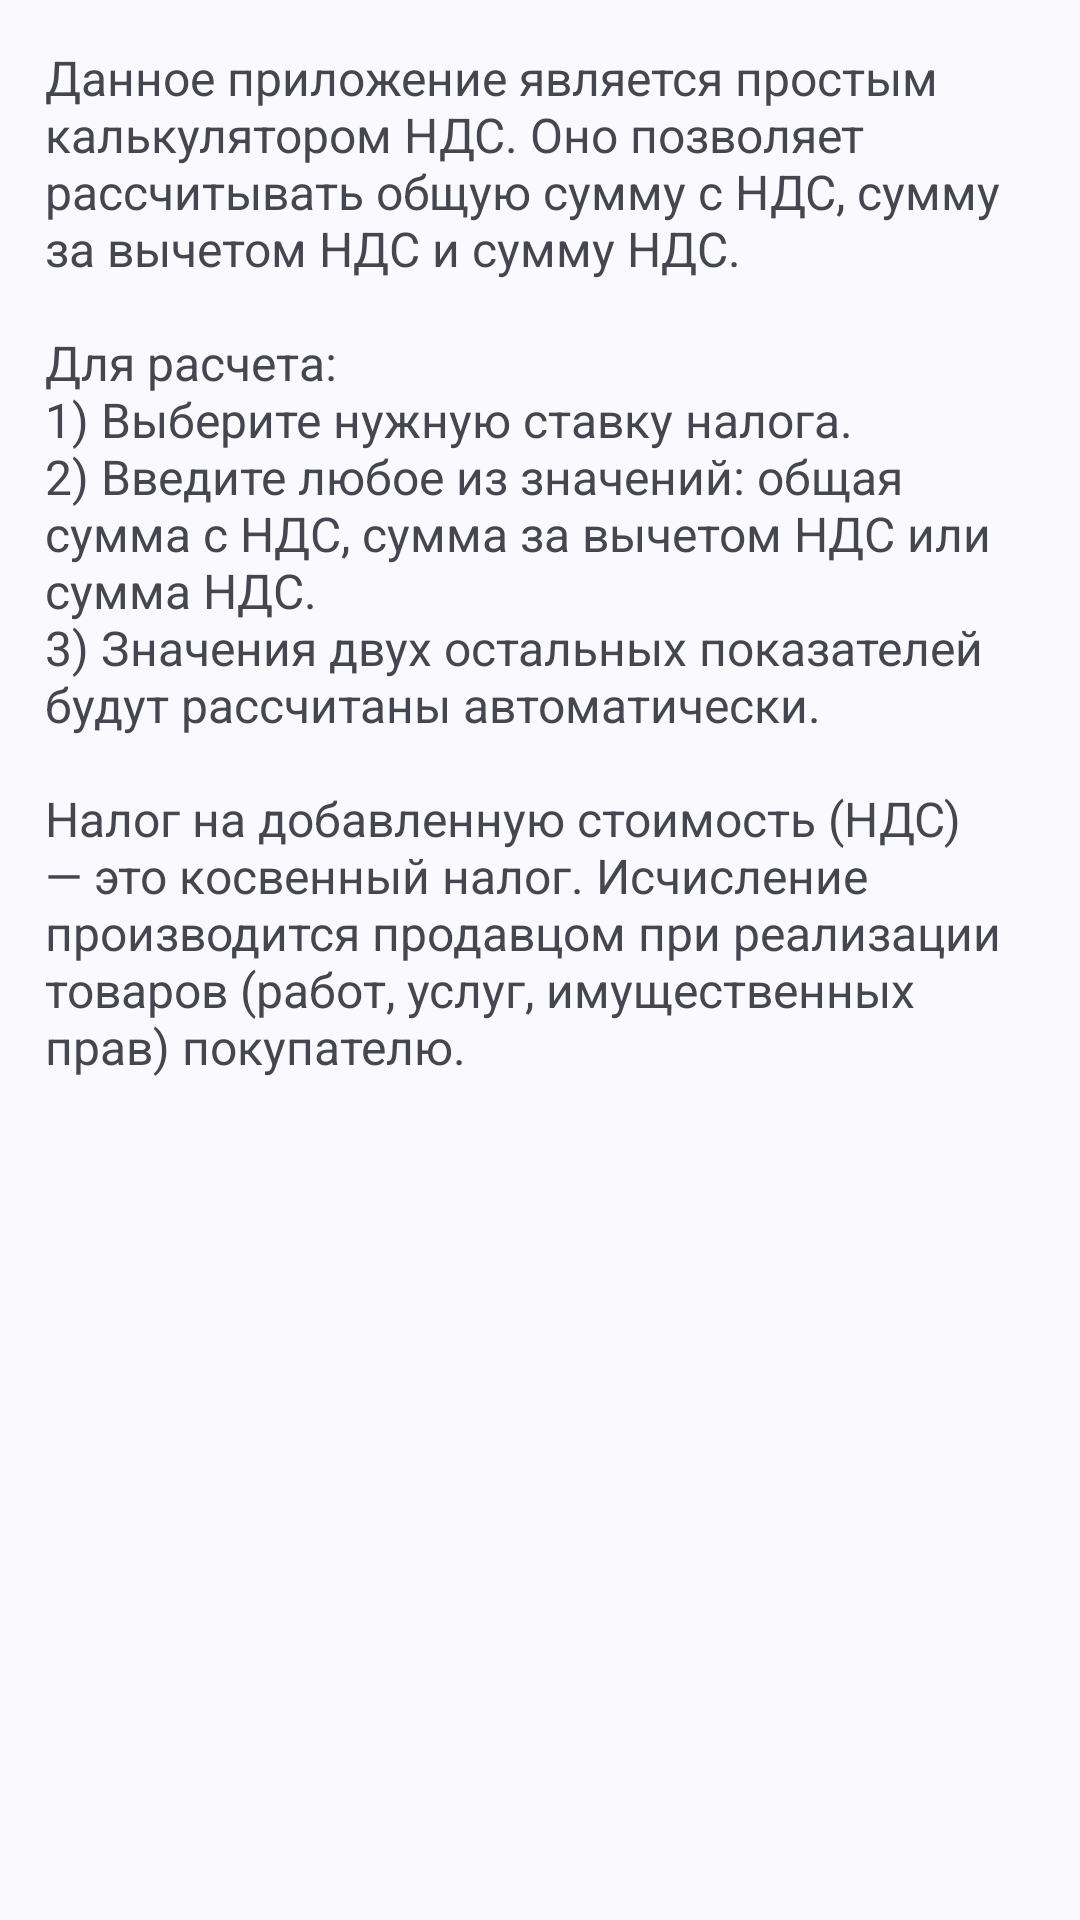

This screen was rendered from an Android layout file. Write that file and the resources it references.
<!-- AndroidManifest.xml: application theme Base.Theme.NDS -->
<!-- res/layout/activity_manual.xml -->
<?xml version="1.0" encoding="utf-8"?>
<LinearLayout xmlns:android="http://schemas.android.com/apk/res/android"
    android:layout_width="match_parent"
    android:layout_height="match_parent"
    xmlns:tools="http://schemas.android.com/tools"
    android:orientation="vertical"
    tools:context=".ManualActivity">

        <TextView
            android:id="@+id/manual"
            android:layout_width="match_parent"
            android:layout_height="wrap_content"
            android:layout_margin="15dp"
            android:text="@string/ManualText"
            android:textSize="16sp" />
    </LinearLayout>
<!-- resources referenced by this layout -->
<resources>
  <string name="ManualText">Данное приложение является простым калькулятором НДС. Оно позволяет рассчитывать общую сумму с НДС, сумму за вычетом НДС и сумму НДС. \n\nДля расчета:
  \n1) Выберите нужную ставку налога.
  \n2) Введите любое из значений: общая сумма с НДС, сумма за вычетом НДС или сумма НДС.
  \n3) Значения двух остальных показателей будут рассчитаны автоматически.
  \n\nНалог на добавленную стоимость (НДС) — это косвенный налог. Исчисление производится продавцом при реализации товаров (работ, услуг, имущественных прав) покупателю.</string>
  <style name="Base.Theme.NDS" parent="Theme.Material3.DynamicColors.DayNight">
          
          <item name="android:windowLightStatusBar">true</item>
          <item name="android:statusBarColor">#FFFFFF</item>
      </style>
</resources>
